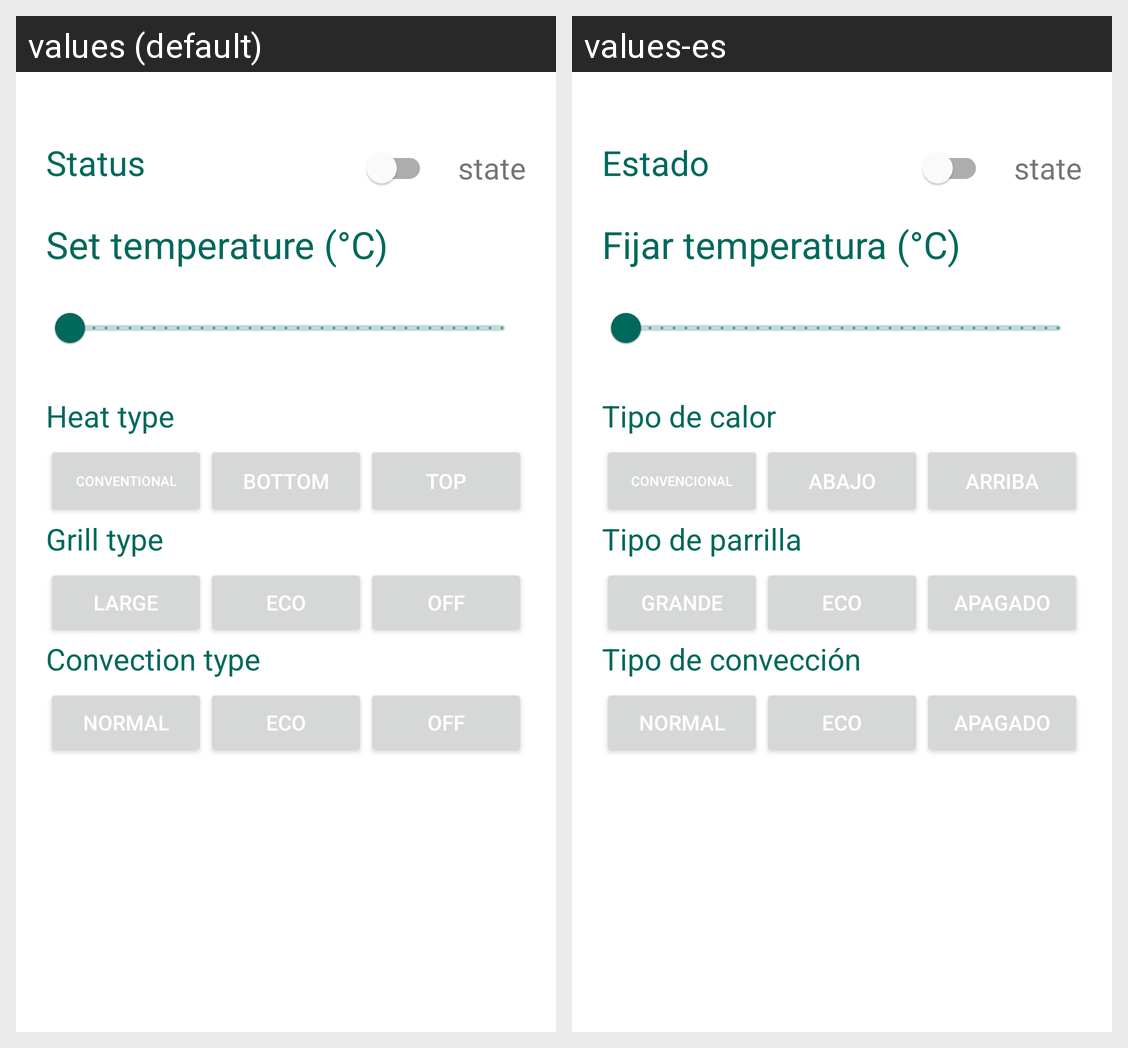

Strings drawn on this Android screen and how each of the app's shown locales translates them:
Android screen res/layout/fragment_oven_actions.xml rendered under 2 locales, left to right: values (default), values-es. Device: Nexus 5 (rendered at 1080×1920; each locale shown at half size, 540×960, under a caption strip naming it); theme LightTheme.
Strings drawn on this screen, with the default value and each locale's value (text and hints the layout hard-codes, and strings that could not be matched under every locale, appear in the picture but are not listed):

status
  values: Status
  values-es: Estado

setTemperature
  values: Set temperature (°C)
  values-es: Fijar temperatura (°C)

heatType
  values: Heat type
  values-es: Tipo de calor

conventional
  values: conventional
  values-es: convencional

bottom
  values: bottom
  values-es: abajo

top
  values: top
  values-es: arriba

grillType
  values: Grill type
  values-es: Tipo de parrilla

largeMode
  values: large
  values-es: grande

ecoMode
  values: eco
  values-es: eco

offMode
  values: off
  values-es: apagado

convectionType
  values: Convection type
  values-es: Tipo de convección

normalMode
  values: normal
  values-es: normal
